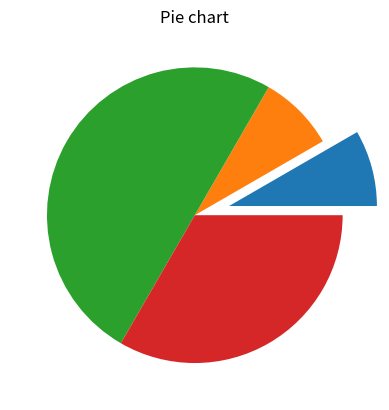

Reproduce this figure in Python.
import matplotlib.pyplot as plt
x = [1, 1, 6, 4]

e =(0.24, 0, 0, 0)
plt.pie(x, explode = e)
plt.title("Pie chart")
plt.show()